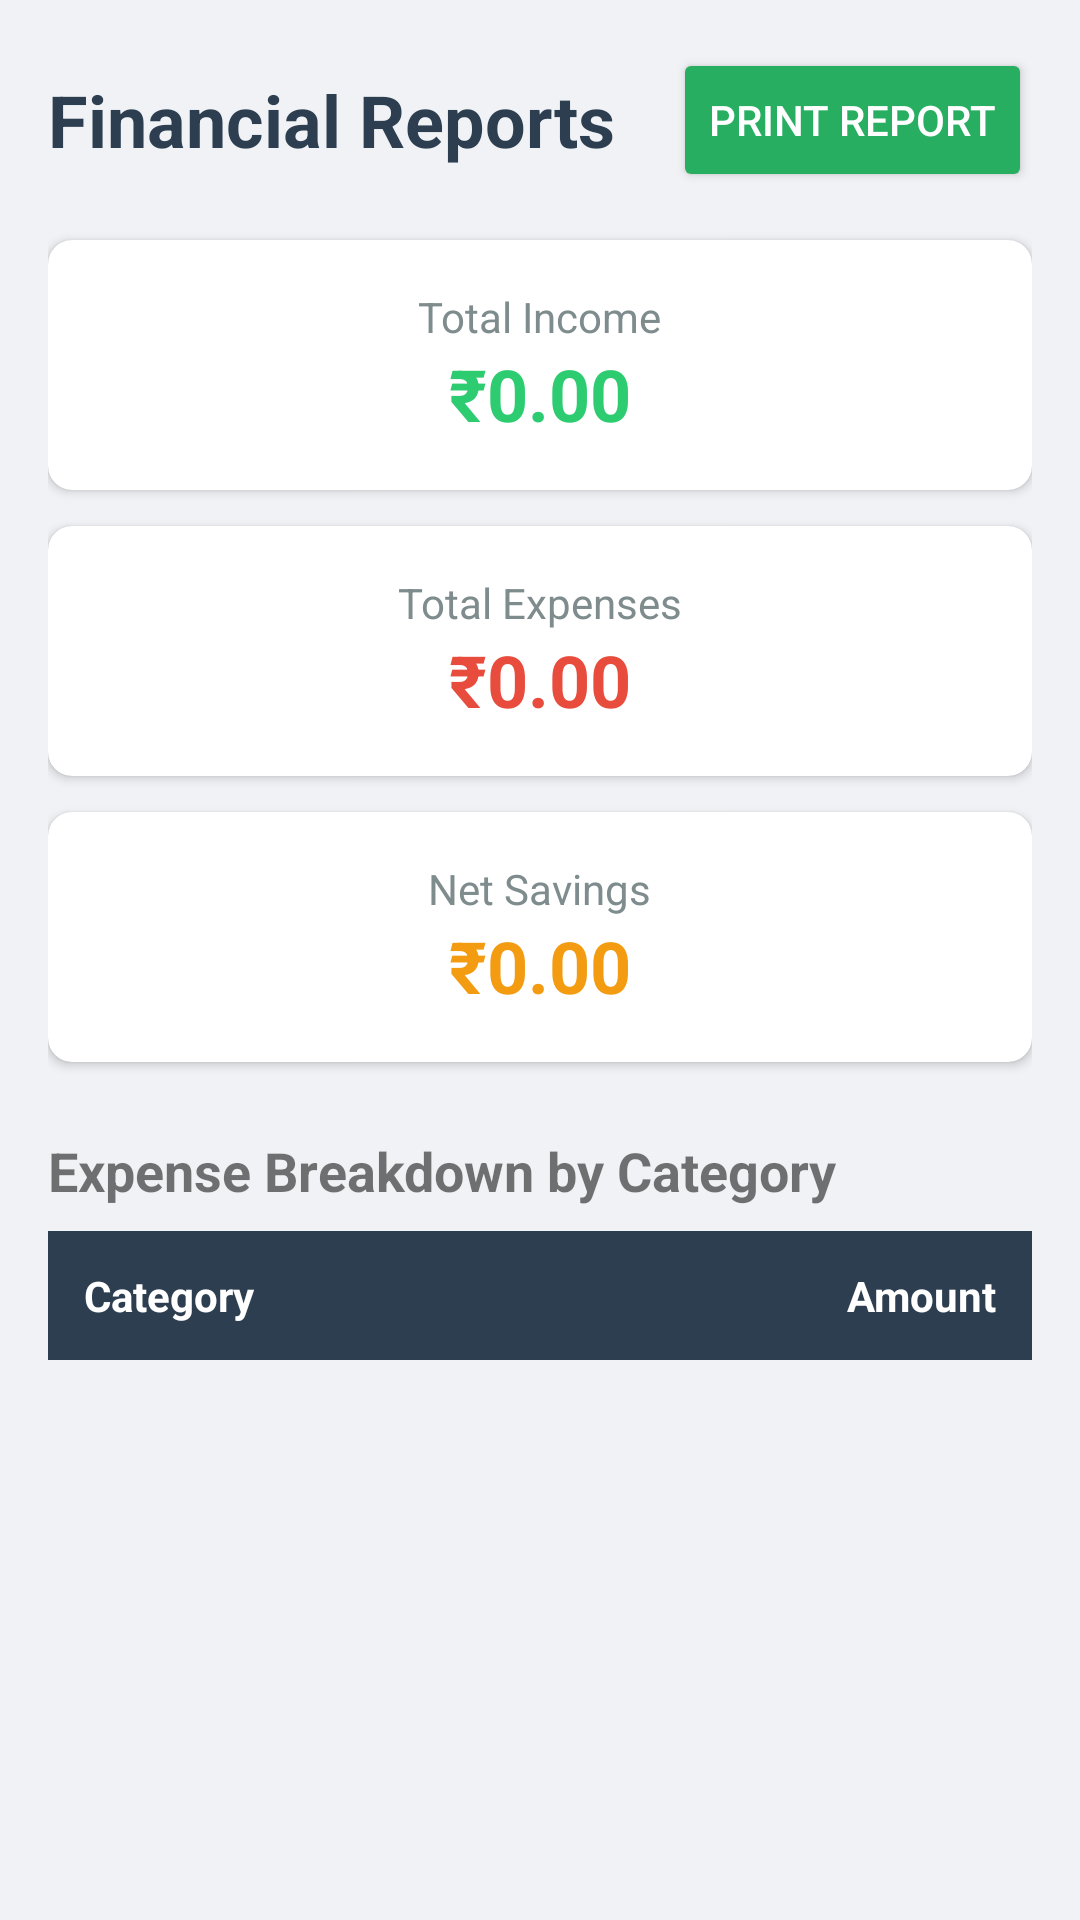

Layout XML and referenced resources for this Android screen:
<!-- AndroidManifest.xml: application theme Theme.AppCompat.Light.NoActionBar -->
<!-- res/layout/fragment_reports.xml -->
<?xml version="1.0" encoding="utf-8"?>
<ScrollView xmlns:android="http://schemas.android.com/apk/res/android"
    xmlns:app="http://schemas.android.com/apk/res-auto"
    android:layout_width="match_parent"
    android:layout_height="match_parent"
    android:background="#F0F2F5">

    <LinearLayout
        android:layout_width="match_parent"
        android:layout_height="wrap_content"
        android:orientation="vertical"
        android:padding="16dp">

        <RelativeLayout
            android:layout_width="match_parent"
            android:layout_height="wrap_content"
            android:layout_marginBottom="16dp">

            <TextView
                android:layout_width="wrap_content"
                android:layout_height="wrap_content"
                android:text="Financial Reports"
                android:textSize="24sp"
                android:textColor="#2C3E50"
                android:textStyle="bold"
                android:layout_centerVertical="true"/>

            <Button
                android:id="@+id/btnPrint"
                android:layout_width="wrap_content"
                android:layout_height="wrap_content"
                android:text="Print Report"
                android:backgroundTint="#27AE60"
                android:textColor="#FFFFFF"
                android:layout_alignParentEnd="true"/>
        </RelativeLayout>

        
        <androidx.cardview.widget.CardView
            android:layout_width="match_parent"
            android:layout_height="wrap_content"
            android:layout_marginBottom="12dp"
            app:cardCornerRadius="8dp"
            app:cardElevation="2dp">
            <LinearLayout
                android:layout_width="match_parent"
                android:layout_height="wrap_content"
                android:orientation="vertical"
                android:padding="16dp"
                android:gravity="center">
                <TextView
                    android:layout_width="wrap_content"
                    android:layout_height="wrap_content"
                    android:text="Total Income"
                    android:textColor="#7F8C8D"/>
                <TextView
                    android:id="@+id/tvTotalIncome"
                    android:layout_width="wrap_content"
                    android:layout_height="wrap_content"
                    android:text="₹0.00"
                    android:textSize="24sp"
                    android:textStyle="bold"
                    android:textColor="#2ECC71"/>
            </LinearLayout>
        </androidx.cardview.widget.CardView>

        <androidx.cardview.widget.CardView
            android:layout_width="match_parent"
            android:layout_height="wrap_content"
            android:layout_marginBottom="12dp"
            app:cardCornerRadius="8dp"
            app:cardElevation="2dp">
            <LinearLayout
                android:layout_width="match_parent"
                android:layout_height="wrap_content"
                android:orientation="vertical"
                android:padding="16dp"
                android:gravity="center">
                <TextView
                    android:layout_width="wrap_content"
                    android:layout_height="wrap_content"
                    android:text="Total Expenses"
                    android:textColor="#7F8C8D"/>
                <TextView
                    android:id="@+id/tvTotalExpense"
                    android:layout_width="wrap_content"
                    android:layout_height="wrap_content"
                    android:text="₹0.00"
                    android:textSize="24sp"
                    android:textStyle="bold"
                    android:textColor="#E74C3C"/>
            </LinearLayout>
        </androidx.cardview.widget.CardView>

        <androidx.cardview.widget.CardView
            android:layout_width="match_parent"
            android:layout_height="wrap_content"
            android:layout_marginBottom="24dp"
            app:cardCornerRadius="8dp"
            app:cardElevation="2dp">
            <LinearLayout
                android:layout_width="match_parent"
                android:layout_height="wrap_content"
                android:orientation="vertical"
                android:padding="16dp"
                android:gravity="center">
                <TextView
                    android:layout_width="wrap_content"
                    android:layout_height="wrap_content"
                    android:text="Net Savings"
                    android:textColor="#7F8C8D"/>
                <TextView
                    android:id="@+id/tvNetSavings"
                    android:layout_width="wrap_content"
                    android:layout_height="wrap_content"
                    android:text="₹0.00"
                    android:textSize="24sp"
                    android:textStyle="bold"
                    android:textColor="#F39C12"/>
            </LinearLayout>
        </androidx.cardview.widget.CardView>

        <TextView
            android:layout_width="wrap_content"
            android:layout_height="wrap_content"
            android:text="Expense Breakdown by Category"
            android:textSize="18sp"
            android:textStyle="bold"
            android:layout_marginBottom="8dp"/>

        
        <LinearLayout
            android:layout_width="match_parent"
            android:layout_height="wrap_content"
            android:background="#2C3E50"
            android:padding="12dp"
            android:orientation="horizontal">
            <TextView
                android:layout_width="0dp"
                android:layout_height="wrap_content"
                android:layout_weight="2"
                android:text="Category"
                android:textColor="#FFFFFF"
                android:textStyle="bold"/>
            <TextView
                android:layout_width="0dp"
                android:layout_height="wrap_content"
                android:layout_weight="1"
                android:text="Amount"
                android:textColor="#FFFFFF"
                android:textStyle="bold"
                android:gravity="end"/>
        </LinearLayout>

        <LinearLayout
            android:id="@+id/breakdownContainer"
            android:layout_width="match_parent"
            android:layout_height="wrap_content"
            android:orientation="vertical"
            android:background="#FFFFFF"/>

    </LinearLayout>
</ScrollView>
<!-- resources referenced by this layout -->
<resources>

</resources>
